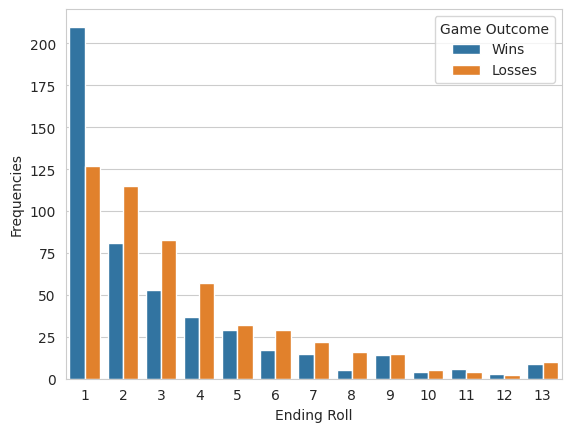

This figure's Python source:
# Exercise 06_16 from Deitel: Intro to Python for CS


"""
In this exercise, you’ll modify Chapter 4’s script that simulates the dice game craps.
The script should receive a command-line argument indicating the number of games of craps to execute.
Use two lists to track the total numbers of games won and lost on the first roll, second roll, third roll, etc.
Summarize the results as follows:
a) Display a horizontal bar plot indicating how many games are won and how many are lost
on the first roll, second roll, third roll, etc.
Since the game could continue indefinitely, you might track wins and losses through
the first dozen rolls (of a pair of dice),
then maintain two counters that keep track of wins and losses after 12 rolls—no matter how long the game gets.
Create separate bars for wins and losses.
"""

import random
import matplotlib.pyplot as plt
import seaborn as sns
import sys
import statistics as stats
import pandas as pd


# Define helper functions for the game of Craps
def roll_dice():
    """Roll two dice and return their face values as a tuple."""
    die1 = random.randrange(1, 7)
    die2 = random.randrange(1, 7)
    return die1, die2  # pack die face values into a tuple


def play_craps():
    """
    Plays one party of Craps
    :return: Tuple: (True, number of winning rolls) or (False, number of losing roll)
    """
    my_point = 0
    counter_rolls = 1
    die_values = roll_dice()  # first roll

    # determine game status and point, based on first roll
    sum_of_dice = sum(die_values)

    if sum_of_dice in (7, 11):  # win
        game_status = 'WON'
    elif sum_of_dice in (2, 3, 12):  # lose
        game_status = 'LOST'
    else:  # remember point
        game_status = 'CONTINUE'
        my_point = sum_of_dice
        # print('Point is', my_point)

    # continue rolling until player wins or loses
    while game_status == 'CONTINUE':
        die_values = roll_dice()
        sum_of_dice = sum(die_values)
        counter_rolls += 1

        if sum_of_dice == my_point:  # win by making point
            game_status = 'WON'
        elif sum_of_dice == 7:  # lose by rolling 7
            game_status = 'LOST'

    # display "wins" or "loses" message
    if game_status == 'WON':
        return True, counter_rolls
    else:
        return False, counter_rolls


# If command line argument for number of games is not given, use default value = 1_000 games
if len(sys.argv) == 1:
    sys.argv.append("1000")

number_of_games = int(sys.argv[1])

# List to store winning and losing games, where [index] + 1 is the number of corresponding roll
winning_rolls_frequencies = [0] * 13
losing_rolls_frequencies = [0] * 13
number_of_rolls = list(range(1, 14))

# Run play(craps) required amount of time and update track of winning and losing rolls
for i in range(number_of_games):
    # Unpack play_craps() return value into game_outcome (True or False) and num_of_last_roll (int)
    game_outcome, num_of_last_roll = play_craps()

    # If game outcome is True == winning Craps
    if game_outcome:
        # Store winning roll number at indices 0 to 11 for rolls 1 to 12
        if num_of_last_roll - 1 <= 11:
            winning_rolls_frequencies[num_of_last_roll - 1] += 1
        # Store winning rolls number over 12 under index [12]
        else:
            winning_rolls_frequencies[12] += 1

    # If game_outcome is False, update track of losing rolls
    else:
        # Store losing rolls numbers at indices 0 to 11 for rolls 1 to 12
        if num_of_last_roll - 1 <= 11:
            losing_rolls_frequencies[num_of_last_roll - 1] += 1
        # Store losing rolls numbers over 12 under index [12]
        else:
            losing_rolls_frequencies[12] += 1

# Calculate and display the chances of winning:
total_games_won = sum(winning_rolls_frequencies)
winning_chance = total_games_won / number_of_games
print(f"The chance of winning at Craps is approx.: {winning_chance:.2%}")
print()

sns.set_style("whitegrid")

# Draw chart for wins
# wins_chart = sns.barplot(x=number_of_rolls, y=winning_rolls_frequencies, palette='bright')
# wins_chart_title = f"Winning at Craps Sorted by Roll after {number_of_games:,} Games"
# wins_chart.set_title(wins_chart_title)
# wins_chart.set(xlabel="Number of Winning Roll", ylabel="Games Won")

# Draw chart for losses
# loss_chart = sns.barplot(x=number_of_rolls, y=losing_rolls_frequencies, palette='bright')
# loss_chart_title = f"Losing at Craps Sorted by Roll after {number_of_games:,} Games"
# loss_chart.set_title(loss_chart_title)
# loss_chart.set(xlabel="Number of Losing Roll", ylabel="Games Lost")

# Draw combined chart for wins and losses
# Create pandas DataFrame based on game results
data_tuple = list(zip(number_of_rolls, winning_rolls_frequencies, losing_rolls_frequencies))
data_pd = pd.DataFrame(data_tuple, columns=["Ending Roll", "Wins", "Losses"])
data_pd = pd.melt(data_pd, id_vars="Ending Roll", var_name="Game Outcome", value_name="Frequencies")

# Draw Grouped Barchart
groped_chart = sns.barplot(x="Ending Roll", y="Frequencies", hue="Game Outcome", data=data_pd)

# Calculate total frequencies for ending game at rolls 1 through 12+
game_length_freqs_summarized = [sum(x) for x in zip(winning_rolls_frequencies, losing_rolls_frequencies)]

# Unpack aggregated frequencies into two lists of individual ending rolls
game_length_freqs_unpacked = []
for roll_num, freq in enumerate(game_length_freqs_summarized):
    game_length_freqs_unpacked.extend([roll_num + 1] * freq)

# Determine mean, mode and median
game_length_mean = stats.mean(game_length_freqs_unpacked)
game_length_mode = stats.mode(game_length_freqs_unpacked)
game_length_median = stats.median(game_length_freqs_unpacked)

# Display mean, mode and median
print(f"Mean of game length is: {game_length_mean:.2f}")
print(f"Median of game length is: {game_length_median:.2f}")
print(f"Mode of game length is: {game_length_mode}")

plt.show()
